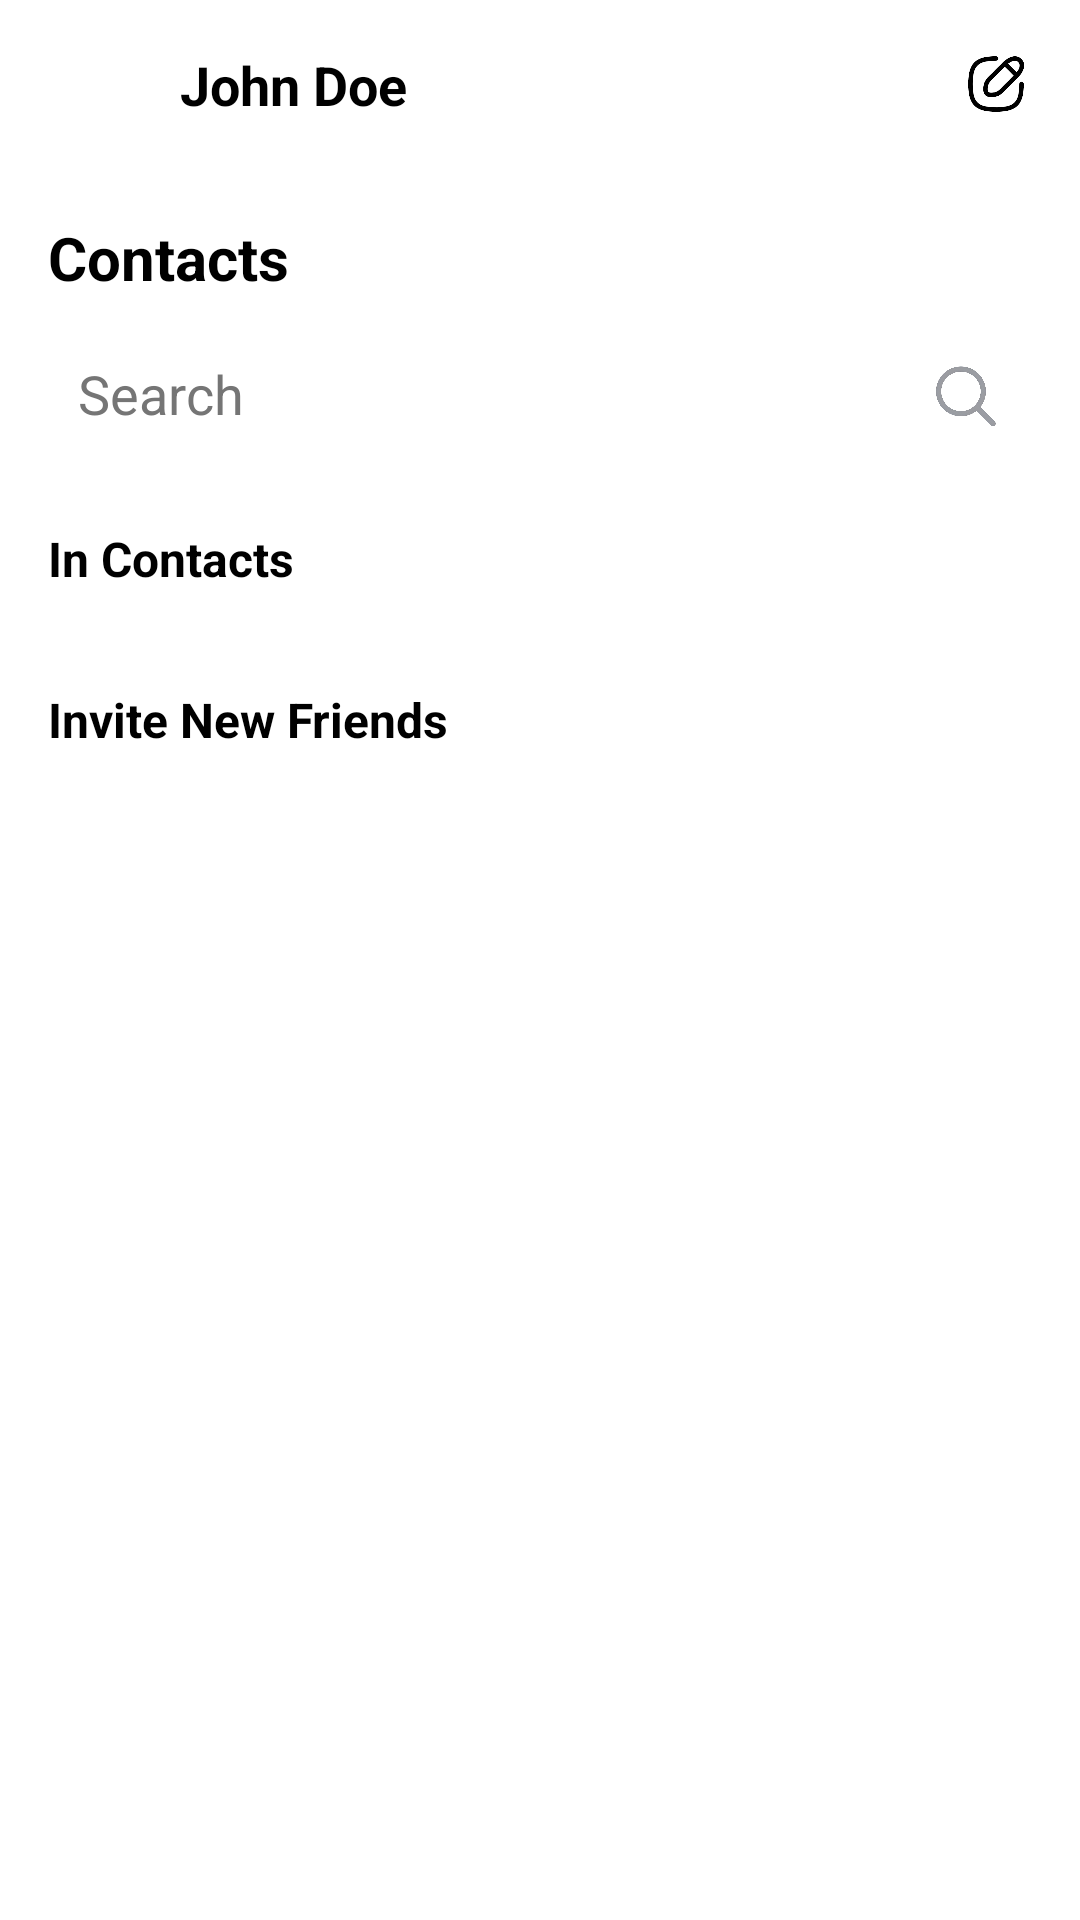

Android layout source for this screen:
<!-- AndroidManifest.xml: application theme Theme.ConnectMeApp -->
<!-- res/layout/fragment_contacts.xml -->
<?xml version="1.0" encoding="utf-8"?>
<LinearLayout xmlns:android="http://schemas.android.com/apk/res/android"
    xmlns:app="http://schemas.android.com/apk/res-auto"
    xmlns:tools="http://schemas.android.com/tools"
    android:layout_width="match_parent"
    android:layout_height="match_parent"
    android:orientation="vertical"
    android:background="@color/white">

    
    <RelativeLayout
        android:id="@+id/top_bar"
        android:layout_width="match_parent"
        android:layout_height="wrap_content"
        android:padding="16dp">

        <ImageView
            android:id="@+id/back_icon"
            android:layout_width="24dp"
            android:layout_height="24dp"
            android:layout_alignParentStart="true"
            android:layout_centerVertical="true"
            android:src="@drawable/back_button_logo" />

        <TextView
            android:id="@+id/current_username"
            android:layout_width="wrap_content"
            android:layout_height="wrap_content"
            android:layout_marginStart="20dp"
            android:layout_toEndOf="@+id/back_icon"
            android:text="John Doe"
            android:textColor="@color/black"
            android:textSize="18sp"
            android:textStyle="bold" />

        <ImageView
            android:id="@+id/new_message_icon"
            android:layout_width="24dp"
            android:layout_height="24dp"
            android:layout_alignParentEnd="true"
            android:layout_centerVertical="true"
            android:src="@drawable/new_message" />
    </RelativeLayout>

    
    <ScrollView
        android:layout_width="match_parent"
        android:layout_height="match_parent">

        <LinearLayout
            android:layout_width="match_parent"
            android:layout_height="wrap_content"
            android:orientation="vertical"
            android:padding="16dp">

            
            <TextView
                android:layout_width="wrap_content"
                android:layout_height="wrap_content"
                android:text="Contacts"
                android:textColor="@color/black"
                android:textSize="20sp"
                android:textStyle="bold"
                android:layout_marginBottom="12dp" />

            
            <RelativeLayout
                android:layout_width="match_parent"
                android:layout_height="wrap_content"
                android:layout_marginBottom="16dp">

                <EditText
                    android:id="@+id/search_bar"
                    android:layout_width="match_parent"
                    android:layout_height="40dp"
                    android:hint="Search"
                    android:background="@drawable/search_background"
                    android:paddingStart="10dp"
                    android:paddingEnd="40dp"
                    android:textColorHint="@color/dark_gray" />

                <ImageView
                    android:layout_width="25dp"
                    android:layout_height="25dp"
                    android:layout_centerVertical="true"
                    android:layout_alignParentEnd="true"
                    android:layout_marginEnd="10dp"
                    android:src="@drawable/search_icon" />
            </RelativeLayout>

            
            <TextView
                android:layout_width="wrap_content"
                android:layout_height="wrap_content"
                android:text="In Contacts"
                android:textColor="@color/black"
                android:textSize="16sp"
                android:textStyle="bold"
                android:layout_marginTop="8dp"
                android:layout_marginBottom="8dp" />

            <androidx.recyclerview.widget.RecyclerView
                android:id="@+id/contacts_recycler_view"
                android:layout_width="match_parent"
                android:layout_height="wrap_content"
                android:layout_marginBottom="16dp"
                android:nestedScrollingEnabled="false"
                tools:listitem="@layout/item_contact" />

            
            <TextView
                android:layout_width="wrap_content"
                android:layout_height="wrap_content"
                android:text="Invite New Friends"
                android:textColor="@color/black"
                android:textSize="16sp"
                android:textStyle="bold"
                android:layout_marginTop="8dp"
                android:layout_marginBottom="8dp" />

            <androidx.recyclerview.widget.RecyclerView
                android:id="@+id/invite_recycler_view"
                android:layout_width="match_parent"
                android:layout_height="wrap_content"
                android:layout_marginBottom="16dp"
                android:nestedScrollingEnabled="false"
                tools:listitem="@layout/item_invite" />
        </LinearLayout>
    </ScrollView>
</LinearLayout>
<!-- res/layout/item_contact.xml (included above) -->
<?xml version="1.0" encoding="utf-8"?>
<androidx.constraintlayout.widget.ConstraintLayout
    xmlns:android="http://schemas.android.com/apk/res/android"
    xmlns:app="http://schemas.android.com/apk/res-auto"
    android:layout_width="match_parent"
    android:layout_height="wrap_content"
    android:padding="12dp">

    
    <ImageView
        android:id="@+id/user_profile_image"
        android:layout_width="50dp"
        android:layout_height="50dp"
        android:scaleType="centerCrop"
        android:src="@drawable/profile_placeholder"
        android:background="@drawable/circle_mask"
        app:layout_constraintStart_toStartOf="parent"
        app:layout_constraintTop_toTopOf="parent"
        app:layout_constraintBottom_toBottomOf="parent"/>

    
    <TextView
        android:id="@+id/username"
        android:layout_width="wrap_content"
        android:layout_height="wrap_content"
        android:text="John Doe"
        android:textSize="16sp"
        android:textStyle="bold"
        android:textColor="@color/black"
        app:layout_constraintStart_toEndOf="@id/user_profile_image"
        app:layout_constraintTop_toTopOf="@id/user_profile_image"
        app:layout_constraintBottom_toBottomOf="@id/user_profile_image"
        android:layout_marginStart="12dp"/>

    
    <ImageView
        android:id="@+id/message_icon"
        android:layout_width="32dp"
        android:layout_height="32dp"
        android:src="@drawable/message_icon"
        app:layout_constraintEnd_toEndOf="parent"
        app:layout_constraintTop_toTopOf="@id/user_profile_image"
        app:layout_constraintBottom_toBottomOf="@id/user_profile_image"
        android:layout_marginEnd="12dp"/>
</androidx.constraintlayout.widget.ConstraintLayout>
<!-- res/layout/item_invite.xml (included above) -->
<?xml version="1.0" encoding="utf-8"?>
<androidx.constraintlayout.widget.ConstraintLayout
    xmlns:android="http://schemas.android.com/apk/res/android"
    xmlns:app="http://schemas.android.com/apk/res-auto"
    android:layout_width="match_parent"
    android:layout_height="wrap_content"
    android:padding="12dp">

    
    <ImageView
        android:id="@+id/user_profile_image"
        android:layout_width="50dp"
        android:layout_height="50dp"
        android:scaleType="centerCrop"
        android:src="@drawable/profile_placeholder"
        android:background="@drawable/circle_mask"
        app:layout_constraintStart_toStartOf="parent"
        app:layout_constraintTop_toTopOf="parent"
        app:layout_constraintBottom_toBottomOf="parent"/>

    
    <TextView
        android:id="@+id/username"
        android:layout_width="wrap_content"
        android:layout_height="wrap_content"
        android:text="John Doe"
        android:textSize="16sp"
        android:textStyle="bold"
        android:textColor="@color/black"
        app:layout_constraintStart_toEndOf="@id/user_profile_image"
        app:layout_constraintTop_toTopOf="@id/user_profile_image"
        app:layout_constraintBottom_toBottomOf="@id/user_profile_image"
        android:layout_marginStart="12dp"/>

    
    <Button
        android:id="@+id/invite_button"
        android:layout_width="wrap_content"
        android:layout_height="36dp"
        android:text="Invite"
        android:textColor="@color/white"
        android:textAllCaps="false"
        android:backgroundTint="@color/dark_brown"
        app:cornerRadius="18dp"
        app:layout_constraintEnd_toEndOf="parent"
        app:layout_constraintTop_toTopOf="@id/user_profile_image"
        app:layout_constraintBottom_toBottomOf="@id/user_profile_image"
        android:layout_marginEnd="12dp"/>
</androidx.constraintlayout.widget.ConstraintLayout>
<!-- resources referenced by this layout -->
<resources>
  <color name="black">#FF000000</color>
  <color name="dark_brown">#543619</color>
  <color name="dark_gray">#757575</color>
  <color name="white">#FFFFFFFF</color>
  <!-- drawable circle_mask (drawable) -->
  <?xml version="1.0" encoding="utf-8"?>
  <shape xmlns:android="http://schemas.android.com/apk/res/android"
      android:shape="oval">
      <solid android:color="@android:color/white"/> 
  </shape>
  <!-- drawable message_icon: png bitmap (drawable, 34713 bytes) -->
  <!-- drawable new_message: png bitmap (drawable, 14043 bytes) -->
  <!-- drawable profile_placeholder (drawable) -->
  <?xml version="1.0" encoding="utf-8"?>
  <selector xmlns:android="http://schemas.android.com/apk/res/android">
      <item>
          <shape
              android:shape="oval">
  
              <solid android:color="@android:color/darker_gray"/>
          </shape>
      </item>
  </selector>
  <!-- drawable search_background (drawable) -->
  <?xml version="1.0" encoding="utf-8"?>
  <shape xmlns:android="http://schemas.android.com/apk/res/android"
      android:shape="rectangle">
  
      
      <corners android:radius="20dp"/>
  
      
      <solid android:color="@color/white"/>
  
      
      <stroke android:width="1dp" android:color="@color/white"/>
  </shape>
  <!-- drawable search_icon: png bitmap (drawable, 231140 bytes) -->
  <style name="Theme.ConnectMeApp" parent="Base.Theme.ConnectMeApp" />
  <style name="Base.Theme.ConnectMeApp" parent="Theme.Material3.DayNight.NoActionBar">
          
          
  
          
          <item name="android:colorControlHighlight">@android:color/transparent</item>
      </style>
</resources>
